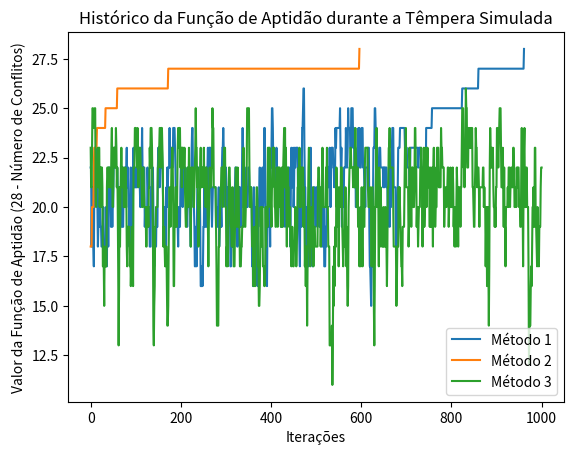

The script that saved this image:
import numpy as np
import matplotlib.pyplot as plt
import random
import math
import time

def f(board):
    """
    Função de avaliação f(x) que retorna 28 - número de conflitos em um tabuleiro.
    """
    conflitos = 0
    n = len(board)
    
    # Contar conflitos para cada par de rainhas
    for i in range(n):
        for j in range(i + 1, n):
            # Rainhas na mesma linha ou na mesma diagonal
            if board[i] == board[j] or abs(board[i] - board[j]) == abs(i - j):
                conflitos += 1
                
    # A função de aptidão é 28 menos o número de conflitos
    return 28 - conflitos

def perturba_solucao(board):
    """
    Função de perturbação controlada da solução.
    Move uma rainha aleatoriamente para uma nova linha na mesma coluna.
    """
    n = len(board)
    nova_board = board.copy()
    col = random.randint(0, n - 1)  # Seleciona uma coluna aleatória
    nova_linha = random.randint(0, n - 1)  # Nova linha para a rainha
    nova_board[col] = nova_linha
    return nova_board

def tempera_simulada(board_inicial, T0, T_final, nt, metodo, decaimento):
    """
    Algoritmo de Têmpera Simulada para resolver o Problema das 8 Rainhas.
    """
    board_atual = board_inicial
    T = T0
    conflitos_atual = f(board_atual)
    conflitos_hist = [conflitos_atual]
    
    for iteracao in range(nt):
        nova_board = perturba_solucao(board_atual)
        conflitos_novo = f(nova_board)
        delta = conflitos_novo - conflitos_atual
        
        # Aceita a nova solução com base na temperatura
        if delta > 0 or random.uniform(0, 1) < math.exp(delta / T):
            board_atual = nova_board
            conflitos_atual = conflitos_novo
        
        conflitos_hist.append(conflitos_atual)
        
        # Atualizar a temperatura de acordo com o método escolhido
        if metodo == 1:
            T = decaimento * T
        elif metodo == 2:
            T = T / (1 + decaimento * math.sqrt(T))
        elif metodo == 3:
            delta_T = (T0 - T_final) / nt
            T = T - delta_T
        
        # Parar se encontramos uma solução ótima
        if conflitos_atual == 28:  # Máxima função de aptidão, nenhuma rainha se atacando
            break
    
    return board_atual, conflitos_atual, conflitos_hist

def resolver_8_rainhas(T0, T_final, nt, decaimento):
    """
    Resolver o problema das 8 rainhas utilizando Têmpera Simulada
    com três métodos de escalonamento de temperatura.
    """
    solucoes = []
    
    for metodo in range(1, 4):
        # Board inicial aleatório
        board_inicial = np.random.randint(0, 8, size=8)
        
        start_time = time.time()
        solucao, conflitos, conflitos_hist = tempera_simulada(board_inicial, T0, T_final, nt, metodo, decaimento)
        end_time = time.time()
        
        tempo_execucao = end_time - start_time
        solucoes.append((solucao, conflitos, tempo_execucao))
        
        # Exibir resultados
        print(f"Teste com método de escalonamento {metodo}:")
        print(f"Solução encontrada: {solucao}")
        print(f"Valor da função de aptidão: {conflitos}")
        print(f"Tempo de execução: {tempo_execucao:.4f} segundos\n")
        
        # Plotar o gráfico do histórico da função de aptidão
        plt.plot(conflitos_hist, label=f'Método {metodo}')
    
    plt.xlabel('Iterações')
    plt.ylabel('Valor da Função de Aptidão (28 - Número de Conflitos)')
    plt.title('Histórico da Função de Aptidão durante a Têmpera Simulada')
    plt.legend()
    plt.show()
    
    return solucoes

# Parâmetros
T0 = 1000  # Temperatura inicial
T_final = 1  # Temperatura final
nt = 1000  # Número de iterações máximas
decaimento = 0.99  # Fator de decaimento para o escalonamento

# Resolver o problema das 8 rainhas
solucoes = resolver_8_rainhas(T0, T_final, nt, decaimento)
